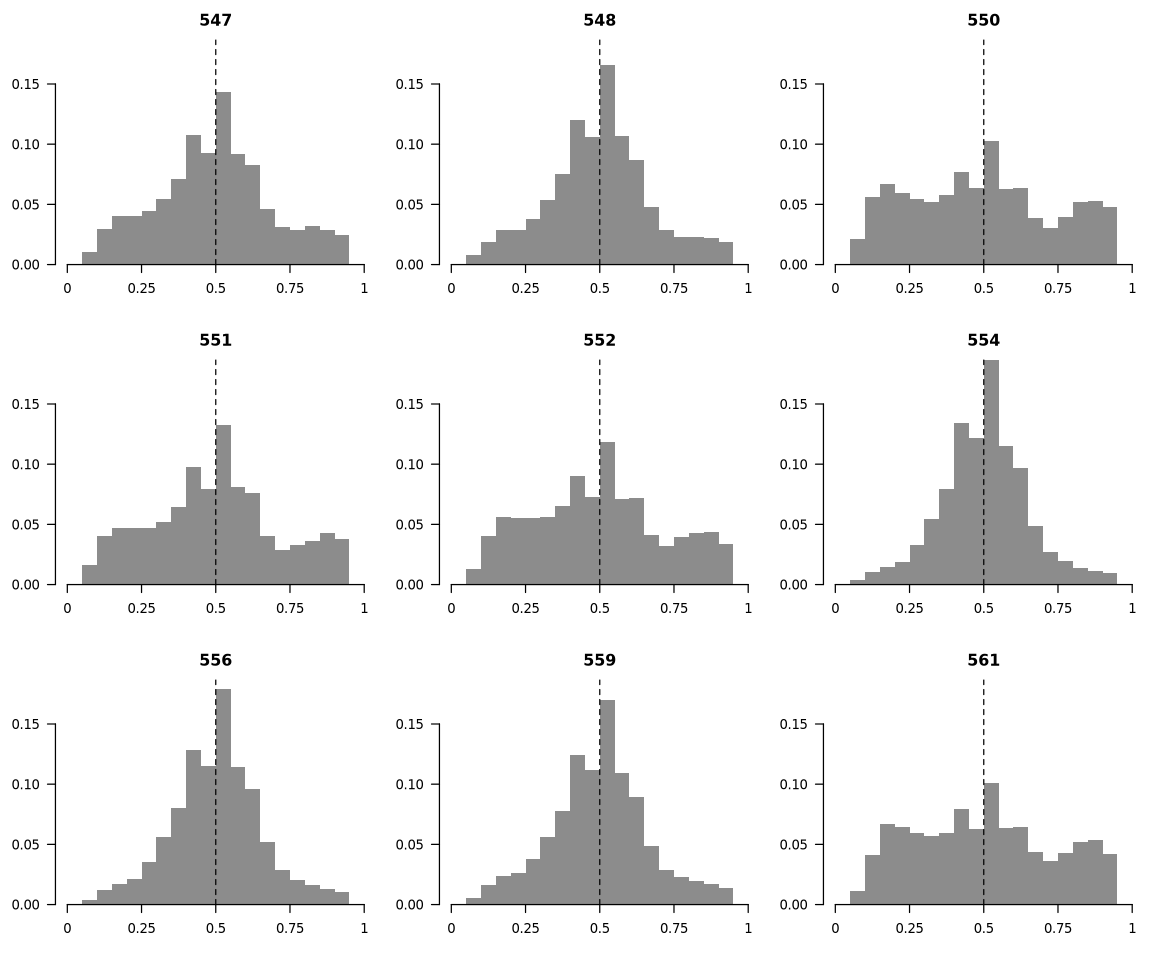

Values plotted in this chart, from the file beside it:
sample	bin_low	frac
547	0.00	0.00000
547	0.05	0.01039
547	0.10	0.02990
547	0.15	0.04013
547	0.20	0.04007
547	0.25	0.04483
547	0.30	0.05441
547	0.35	0.07082
547	0.40	0.1075
547	0.45	0.09227
547	0.50	0.1433
547	0.55	0.09212
547	0.60	0.08250
547	0.65	0.04635
547	0.70	0.03156
547	0.75	0.02909
547	0.80	0.03187
547	0.85	0.02843
547	0.90	0.02443
547	0.95	0.00002
548	0.00	0.00000
548	0.05	0.00779
548	0.10	0.01914
548	0.15	0.02864
548	0.20	0.02872
548	0.25	0.03782
548	0.30	0.05357
548	0.35	0.07529
548	0.40	0.1197
548	0.45	0.1061
548	0.50	0.1657
548	0.55	0.1067
548	0.60	0.08664
548	0.65	0.04786
548	0.70	0.02908
548	0.75	0.02283
548	0.80	0.02329
548	0.85	0.02208
548	0.90	0.01912
548	0.95	0.00002
550	0.00	0.00000
550	0.05	0.02139
550	0.10	0.05572
550	0.15	0.06668
550	0.20	0.05977
550	0.25	0.05433
550	0.30	0.05232
550	0.35	0.05812
550	0.40	0.07721
550	0.45	0.06343
550	0.50	0.1026
550	0.55	0.06314
550	0.60	0.06356
550	0.65	0.03857
550	0.70	0.03073
550	0.75	0.03929
550	0.80	0.05222
550	0.85	0.05309
550	0.90	0.04778
550	0.95	0.00006
... 120 more rows
